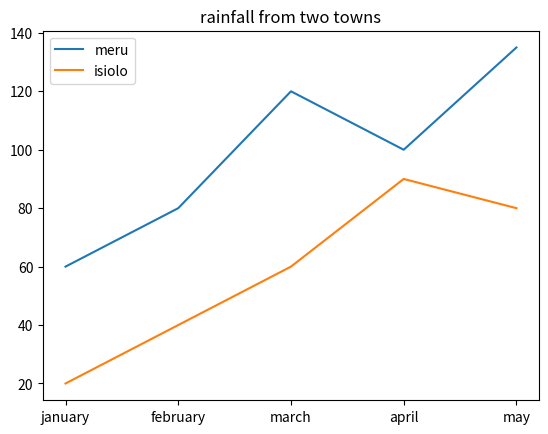

Source code (Python):
# -*- coding: utf-8 -*-
"""
Created on Sun Feb 19 17:50:44 2023

[redacted]
"""
import matplotlib.pyplot as p
#rainfall data
isiolo=[20,40,60,90,80]
meru=[60,80,120,100,135]
months=("january","february","march","april","may")
p.plot (months,meru)
p.plot(months,isiolo)
p.title("rainfall from two towns")
p.legend(["meru","isiolo"])
